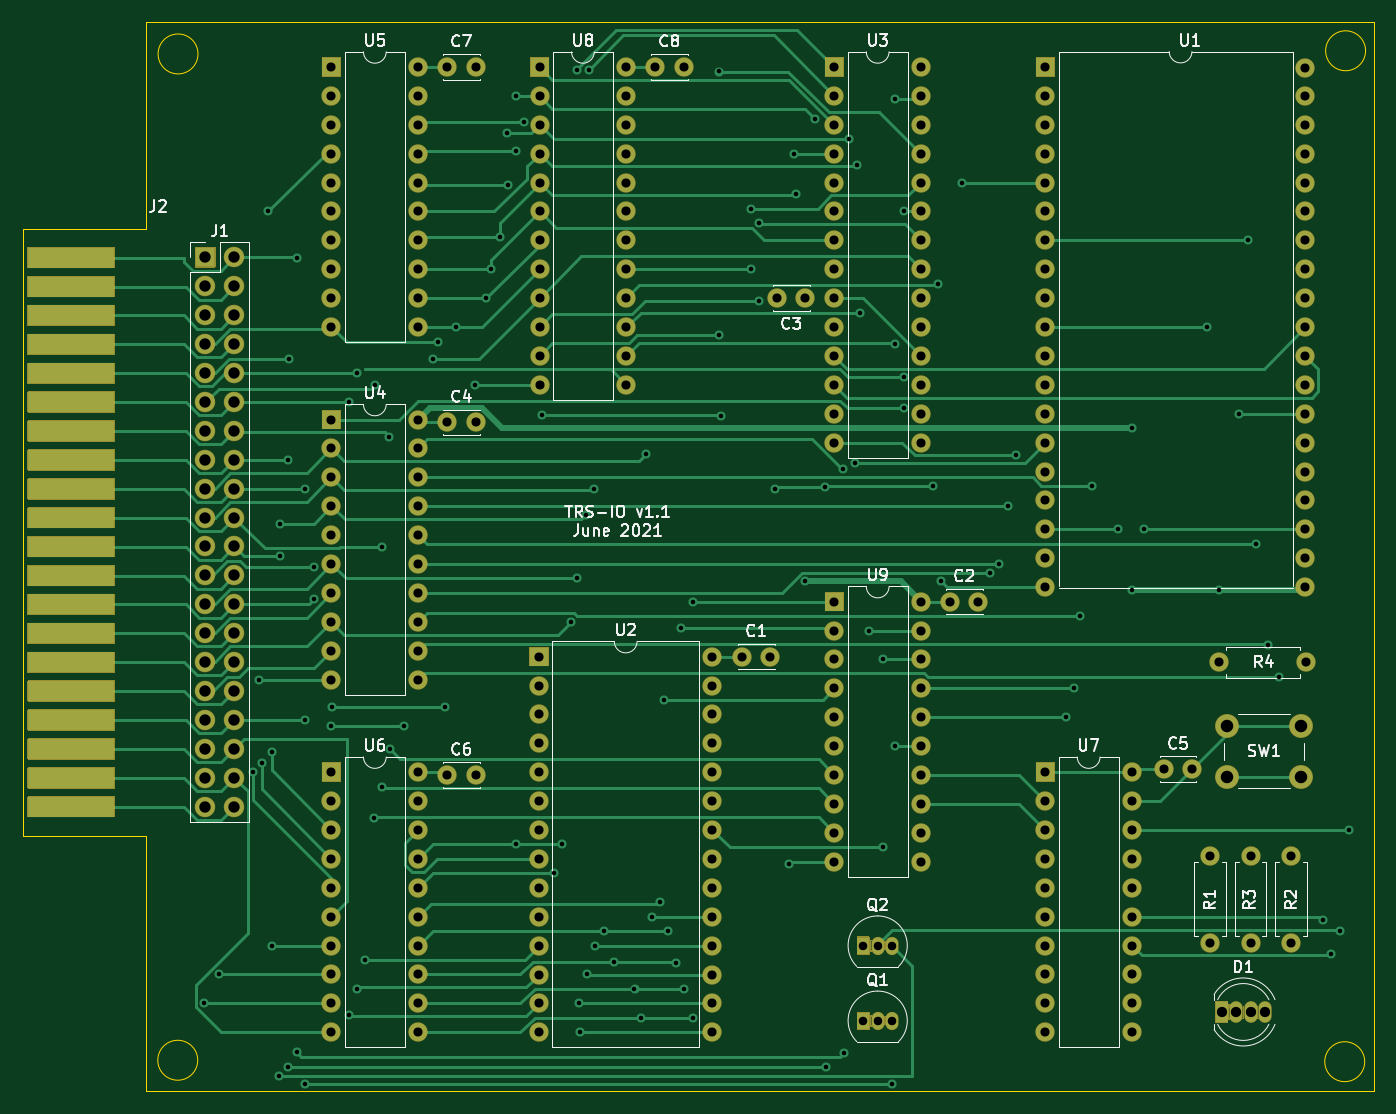
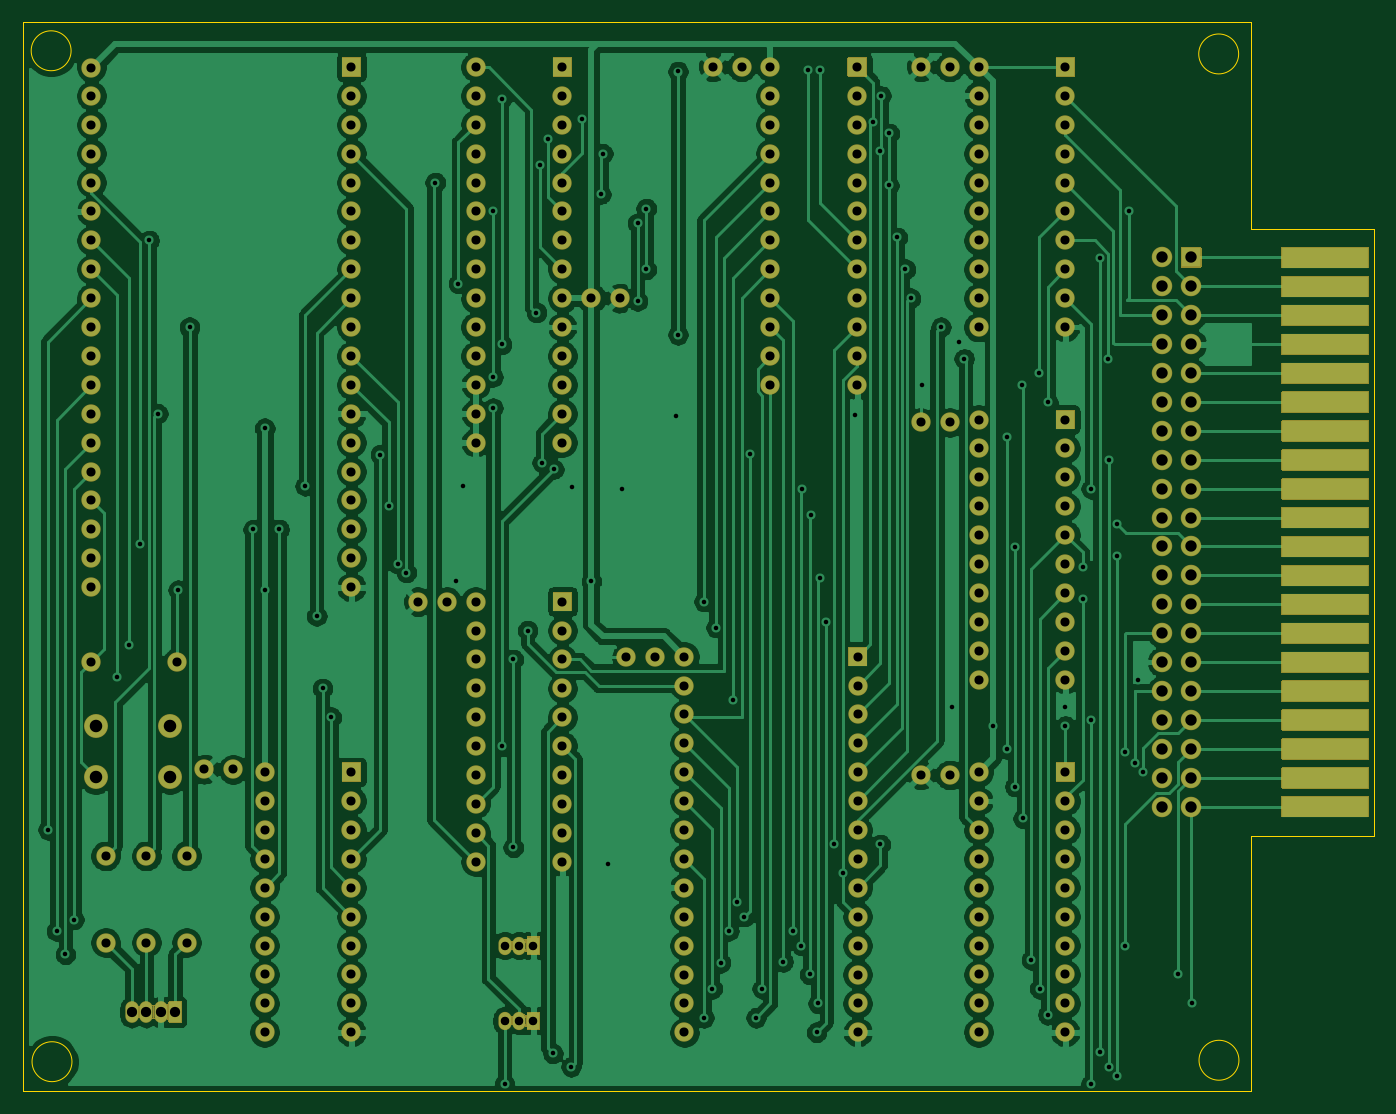
Circuit board: 9 layer files. Board 118.7 x 94.0 mm.
- bottom_copper: TRS-IO-M1-B_Cu.gbr (291821 bytes)
- bottom_mask: TRS-IO-M1-B_Mask.gbr (29909 bytes)
- bottom_silk: TRS-IO-M1-B_SilkS.gbr (478 bytes)
- outline: TRS-IO-M1-Edge_Cuts.gbr (1262 bytes)
- top_copper: TRS-IO-M1-F_Cu.gbr (50004 bytes)
- top_mask: TRS-IO-M1-F_Mask.gbr (29909 bytes)
- top_silk: TRS-IO-M1-F_SilkS.gbr (32494 bytes)
- drill: TRS-IO-M1-NPTH.drl (284 bytes)
- drill: TRS-IO-M1-PTH.drl (6990 bytes)

=== bottom_copper: TRS-IO-M1-B_Cu.gbr (291821 bytes, source omitted) ===
=== bottom_mask: TRS-IO-M1-B_Mask.gbr (29909 bytes, source omitted) ===
=== bottom_silk: TRS-IO-M1-B_SilkS.gbr ===
%TF.GenerationSoftware,KiCad,Pcbnew,(5.1.10)-1*%
%TF.CreationDate,2021-06-27T11:46:24-07:00*%
%TF.ProjectId,TRS-IO-M1,5452532d-494f-42d4-9d31-2e6b69636164,rev?*%
%TF.SameCoordinates,Original*%
%TF.FileFunction,Legend,Bot*%
%TF.FilePolarity,Positive*%
%FSLAX46Y46*%
G04 Gerber Fmt 4.6, Leading zero omitted, Abs format (unit mm)*
G04 Created by KiCad (PCBNEW (5.1.10)-1) date 2021-06-27 11:46:24*
%MOMM*%
%LPD*%
G01*
G04 APERTURE LIST*
G04 APERTURE END LIST*
M02*

=== outline: TRS-IO-M1-Edge_Cuts.gbr ===
%TF.GenerationSoftware,KiCad,Pcbnew,(5.1.10)-1*%
%TF.CreationDate,2021-06-27T11:46:24-07:00*%
%TF.ProjectId,TRS-IO-M1,5452532d-494f-42d4-9d31-2e6b69636164,rev?*%
%TF.SameCoordinates,Original*%
%TF.FileFunction,Profile,NP*%
%FSLAX46Y46*%
G04 Gerber Fmt 4.6, Leading zero omitted, Abs format (unit mm)*
G04 Created by KiCad (PCBNEW (5.1.10)-1) date 2021-06-27 11:46:24*
%MOMM*%
%LPD*%
G01*
G04 APERTURE LIST*
%TA.AperFunction,Profile*%
%ADD10C,0.050000*%
%TD*%
G04 APERTURE END LIST*
D10*
X118189511Y-50876200D02*
G75*
G03*
X118189511Y-50876200I-1754256J0D01*
G01*
X118164111Y-139319000D02*
G75*
G03*
X118164111Y-139319000I-1754256J0D01*
G01*
X220729311Y-139446000D02*
G75*
G03*
X220729311Y-139446000I-1754256J0D01*
G01*
X220805511Y-50596800D02*
G75*
G03*
X220805511Y-50596800I-1754256J0D01*
G01*
X113588800Y-142036800D02*
X221538800Y-142036800D01*
X221538800Y-48031400D02*
X221538800Y-142036800D01*
X113588800Y-48031400D02*
X221538800Y-48031400D01*
X113588800Y-66243200D02*
X113588800Y-48031400D01*
X113588800Y-119583200D02*
X113588800Y-142036800D01*
X102793800Y-119583200D02*
X113588800Y-119583200D01*
X102793800Y-66243200D02*
X113588800Y-66243200D01*
X102793800Y-119583200D02*
X102793800Y-66243200D01*
M02*

=== top_copper: TRS-IO-M1-F_Cu.gbr (50004 bytes, source omitted) ===
=== top_mask: TRS-IO-M1-F_Mask.gbr (29909 bytes, source omitted) ===
=== top_silk: TRS-IO-M1-F_SilkS.gbr (32494 bytes, source omitted) ===
=== drill: TRS-IO-M1-NPTH.drl ===
M48
; DRILL file {KiCad (5.1.10)-1} date 06/27/21 11:46:39
; FORMAT={-:-/ absolute / inch / decimal}
; #@! TF.CreationDate,2021-06-27T11:46:39-07:00
; #@! TF.GenerationSoftware,Kicad,Pcbnew,(5.1.10)-1
; #@! TF.FileFunction,NonPlated,1,2,NPTH
FMAT,2
INCH
%
G90
G05
T0
M30

=== drill: TRS-IO-M1-PTH.drl (6990 bytes, source omitted) ===
